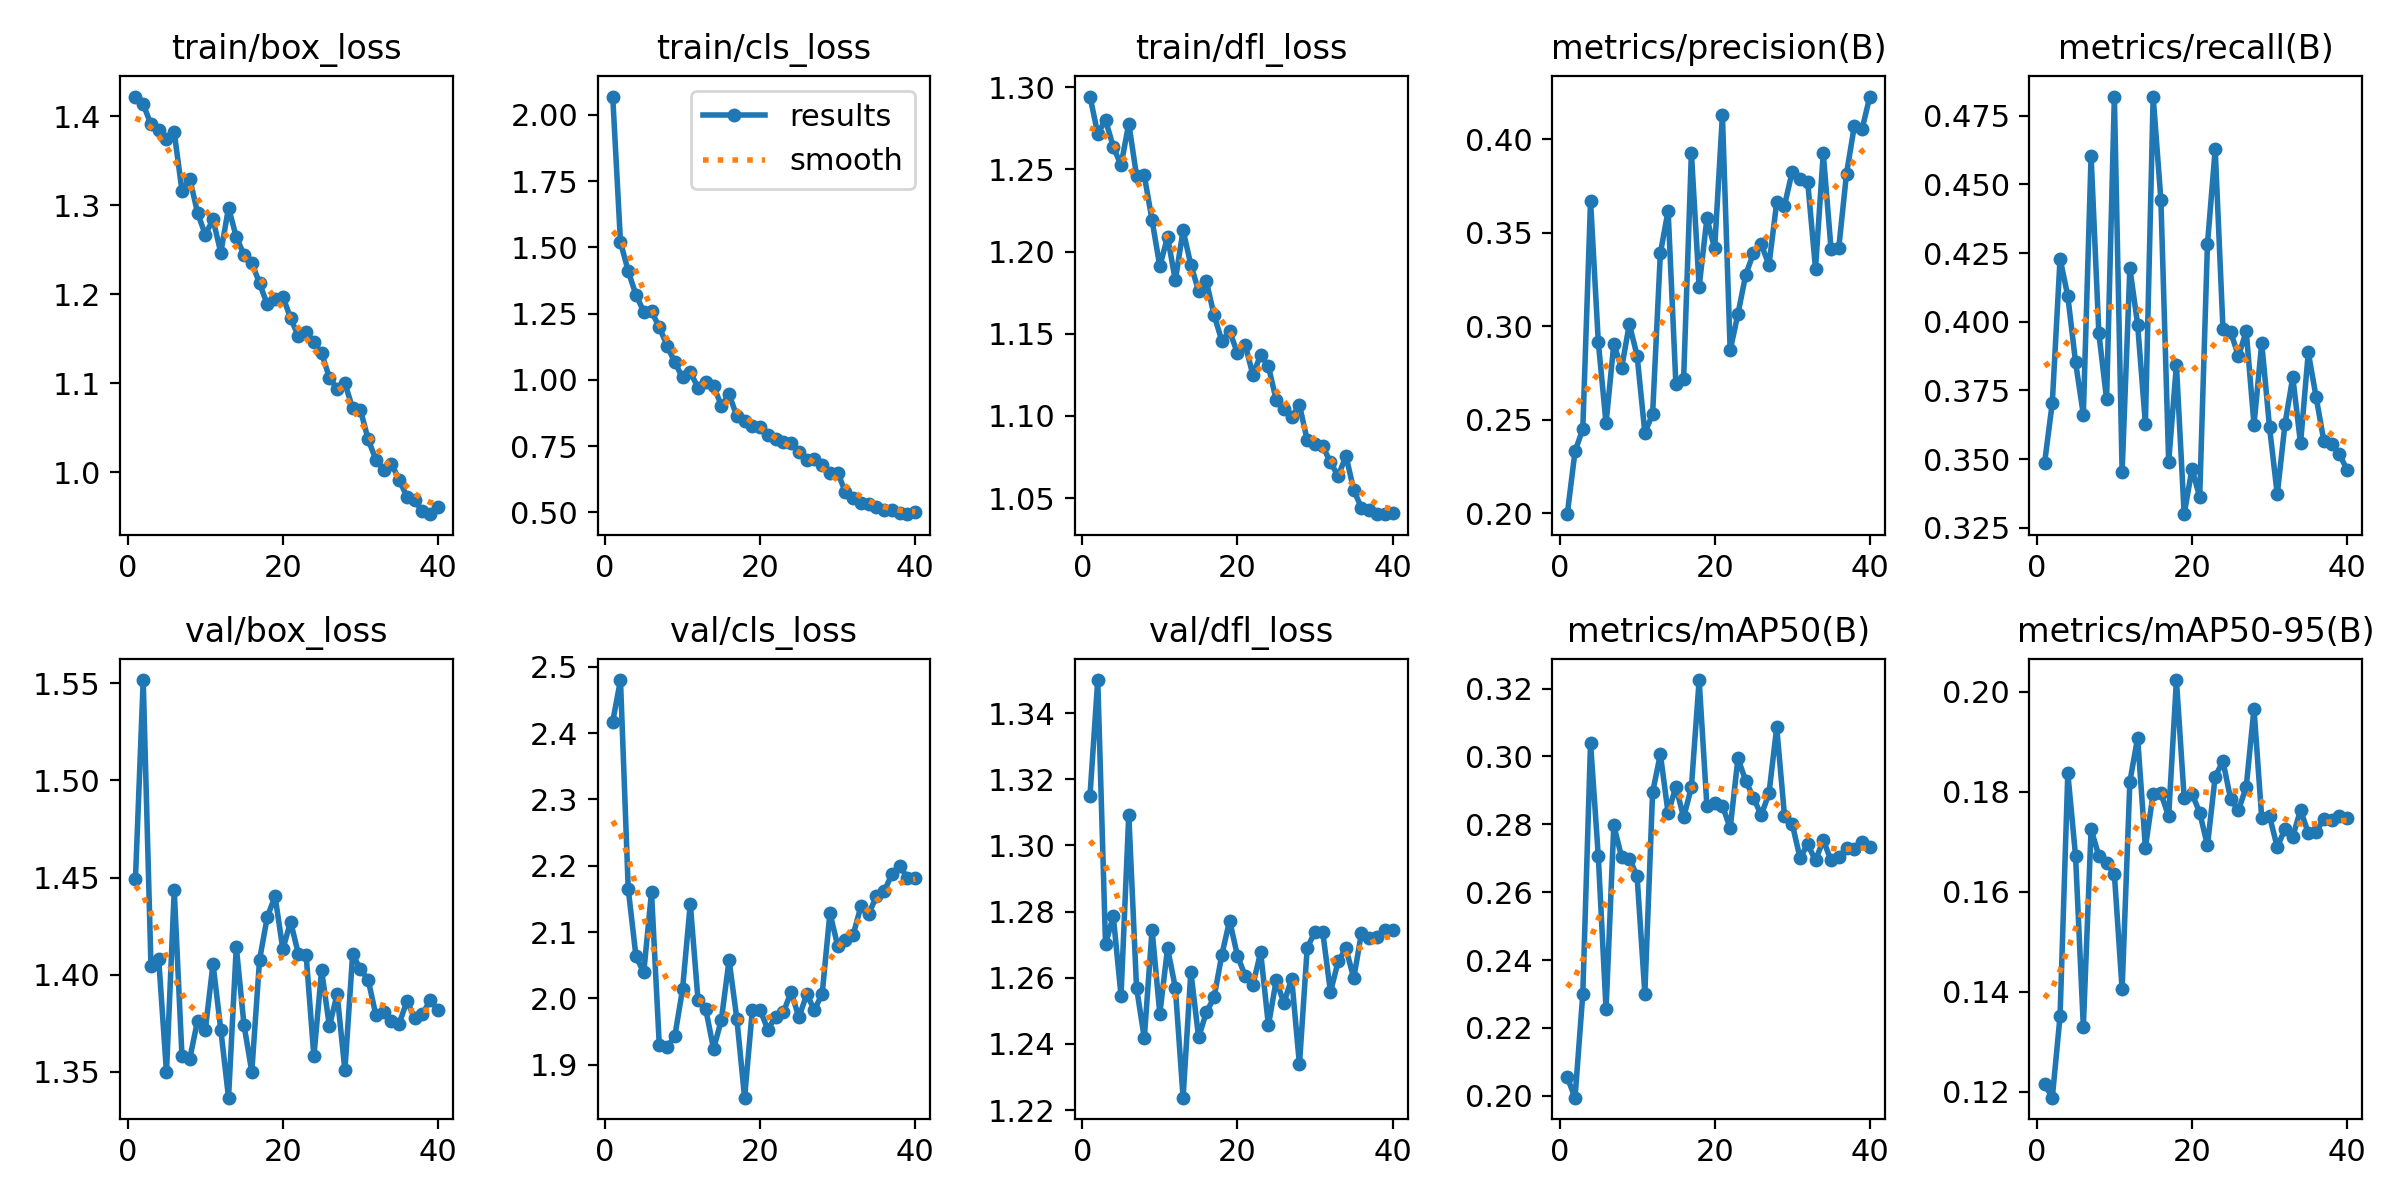

The table this chart was drawn from, first rows:
epoch, time, train/box_loss, train/cls_loss, train/dfl_loss, metrics/precision(B), metrics/recall(B), metrics/mAP50(B), metrics/mAP50-95(B), val/box_loss, val/cls_loss, val/dfl_loss, lr/pg0, lr/pg1, lr/pg2
1, 118.7, 1.422, 2.069, 1.294, 0.1995, 0.3485, 0.2054, 0.1215, 1.449, 2.417, 1.315, 0.0001948, 0.0001948, 0.0001948
2, 232.2, 1.413, 1.52, 1.272, 0.2331, 0.3705, 0.1994, 0.1188, 1.552, 2.48, 1.35, 0.0003902, 0.0003902, 0.0003902
3, 345.3, 1.391, 1.41, 1.28, 0.245, 0.423, 0.2299, 0.1351, 1.404, 2.165, 1.27, 0.0005832, 0.0005832, 0.0005832
4, 458.6, 1.384, 1.32, 1.264, 0.3671, 0.4093, 0.3041, 0.1837, 1.408, 2.063, 1.279, 0.00058, 0.00058, 0.00058
5, 571.6, 1.374, 1.257, 1.253, 0.2915, 0.3852, 0.2706, 0.1671, 1.35, 2.039, 1.255, 0.0005738, 0.0005738, 0.0005738
6, 684.5, 1.382, 1.258, 1.278, 0.248, 0.3662, 0.2254, 0.133, 1.443, 2.16, 1.309, 0.0005658, 0.0005658, 0.0005658
7, 797.6, 1.316, 1.199, 1.246, 0.2905, 0.4605, 0.2797, 0.1725, 1.358, 1.93, 1.257, 0.0005563, 0.0005563, 0.0005563
8, 910.4, 1.33, 1.129, 1.246, 0.2775, 0.3958, 0.2704, 0.1671, 1.357, 1.927, 1.242, 0.0005451, 0.0005451, 0.0005451
9, 1024, 1.292, 1.066, 1.219, 0.3011, 0.3718, 0.2699, 0.1657, 1.376, 1.943, 1.275, 0.0005324, 0.0005324, 0.0005324
10, 1137, 1.267, 1.009, 1.191, 0.2843, 0.482, 0.2648, 0.1635, 1.371, 2.014, 1.249, 0.0005183, 0.0005183, 0.0005183
11, 1250, 1.284, 1.029, 1.209, 0.243, 0.3453, 0.2301, 0.1404, 1.406, 2.143, 1.269, 0.0005028, 0.0005028, 0.0005028
12, 1362, 1.247, 0.9702, 1.182, 0.253, 0.4195, 0.2894, 0.182, 1.372, 1.997, 1.257, 0.000486, 0.000486, 0.000486
13, 1475, 1.297, 0.9936, 1.213, 0.339, 0.399, 0.3007, 0.1908, 1.337, 1.983, 1.224, 0.000468, 0.000468, 0.000468
14, 1588, 1.264, 0.977, 1.192, 0.3618, 0.3629, 0.2833, 0.1688, 1.414, 1.924, 1.262, 0.000449, 0.000449, 0.000449
15, 1701, 1.244, 0.9027, 1.176, 0.2691, 0.482, 0.2911, 0.1796, 1.374, 1.967, 1.242, 0.0004291, 0.0004291, 0.0004291
16, 1814, 1.235, 0.9455, 1.182, 0.2719, 0.4443, 0.2821, 0.1796, 1.35, 2.058, 1.25, 0.0004083, 0.0004083, 0.0004083
17, 1927, 1.212, 0.8624, 1.161, 0.3927, 0.3489, 0.2909, 0.175, 1.408, 1.969, 1.254, 0.0003869, 0.0003869, 0.0003869
18, 2040, 1.188, 0.8453, 1.146, 0.3211, 0.3843, 0.3225, 0.2023, 1.43, 1.85, 1.267, 0.0003649, 0.0003649, 0.0003649
19, 2153, 1.195, 0.8257, 1.151, 0.3576, 0.33, 0.2853, 0.1787, 1.44, 1.983, 1.277, 0.0003425, 0.0003425, 0.0003425
20, 2266, 1.197, 0.8215, 1.138, 0.3416, 0.3463, 0.2863, 0.1796, 1.413, 1.982, 1.267, 0.0003198, 0.0003198, 0.0003198
21, 2379, 1.173, 0.7929, 1.143, 0.4129, 0.3363, 0.2855, 0.1758, 1.427, 1.953, 1.261, 0.0002969, 0.0002969, 0.0002969
22, 2492, 1.153, 0.7769, 1.125, 0.2871, 0.4282, 0.2788, 0.1692, 1.411, 1.973, 1.258, 0.0002741, 0.0002741, 0.0002741
23, 2605, 1.157, 0.7641, 1.137, 0.3065, 0.4628, 0.2994, 0.183, 1.41, 1.979, 1.268, 0.0002514, 0.0002514, 0.0002514
24, 2718, 1.147, 0.7598, 1.13, 0.3274, 0.3975, 0.2929, 0.186, 1.358, 2.01, 1.246, 0.000229, 0.000229, 0.000229
25, 2831, 1.134, 0.7266, 1.11, 0.339, 0.3962, 0.2878, 0.1784, 1.402, 1.971, 1.259, 0.000207, 0.000207, 0.000207
26, 2944, 1.106, 0.6974, 1.104, 0.3438, 0.3875, 0.2827, 0.1763, 1.373, 2.006, 1.252, 0.0001856, 0.0001856, 0.0001856
27, 3057, 1.094, 0.7006, 1.099, 0.3328, 0.3966, 0.2891, 0.1809, 1.39, 1.983, 1.26, 0.0001648, 0.0001648, 0.0001648
28, 3169, 1.1, 0.6768, 1.107, 0.3662, 0.3625, 0.3086, 0.1966, 1.351, 2.007, 1.234, 0.0001449, 0.0001449, 0.0001449
29, 3282, 1.072, 0.6501, 1.085, 0.3645, 0.3922, 0.2826, 0.1746, 1.41, 2.129, 1.269, 0.0001259, 0.0001259, 0.0001259
30, 3396, 1.07, 0.6502, 1.083, 0.3826, 0.3617, 0.2801, 0.1751, 1.403, 2.079, 1.274, 0.0001079, 0.0001079, 0.0001079
31, 3508, 1.037, 0.5758, 1.082, 0.379, 0.3372, 0.2701, 0.1689, 1.397, 2.087, 1.274, 9.11295e-05, 9.11295e-05, 9.11295e-05
32, 3620, 1.014, 0.5532, 1.072, 0.3769, 0.3629, 0.2741, 0.1726, 1.379, 2.096, 1.256, 7.56162e-05, 7.56162e-05, 7.56162e-05
33, 3731, 1.003, 0.5344, 1.063, 0.3308, 0.3798, 0.2694, 0.171, 1.381, 2.139, 1.265, 6.14675e-05, 6.14675e-05, 6.14675e-05
34, 3843, 1.01, 0.5323, 1.076, 0.3924, 0.3557, 0.2754, 0.1763, 1.376, 2.127, 1.269, 4.87706e-05, 4.87706e-05, 4.87706e-05
35, 3954, 0.9916, 0.52, 1.055, 0.3414, 0.3888, 0.2694, 0.1717, 1.375, 2.154, 1.26, 3.76036e-05, 3.76036e-05, 3.76036e-05
36, 4066, 0.9726, 0.5089, 1.044, 0.3419, 0.3727, 0.2702, 0.1719, 1.386, 2.162, 1.274, 2.80356e-05, 2.80356e-05, 2.80356e-05
37, 4178, 0.9684, 0.5073, 1.043, 0.3816, 0.3567, 0.2732, 0.1745, 1.378, 2.187, 1.272, 2.01255e-05, 2.01255e-05, 2.01255e-05
38, 4289, 0.9563, 0.4986, 1.04, 0.4069, 0.3557, 0.2726, 0.1743, 1.38, 2.199, 1.272, 1.3922e-05, 1.3922e-05, 1.3922e-05
39, 4401, 0.9531, 0.4931, 1.04, 0.4053, 0.3518, 0.2749, 0.1751, 1.387, 2.182, 1.274, 9.46343e-06, 9.46343e-06, 9.46343e-06
40, 4513, 0.961, 0.5, 1.041, 0.4228, 0.3462, 0.2734, 0.1747, 1.382, 2.181, 1.275, 6.77724e-06, 6.77724e-06, 6.77724e-06
